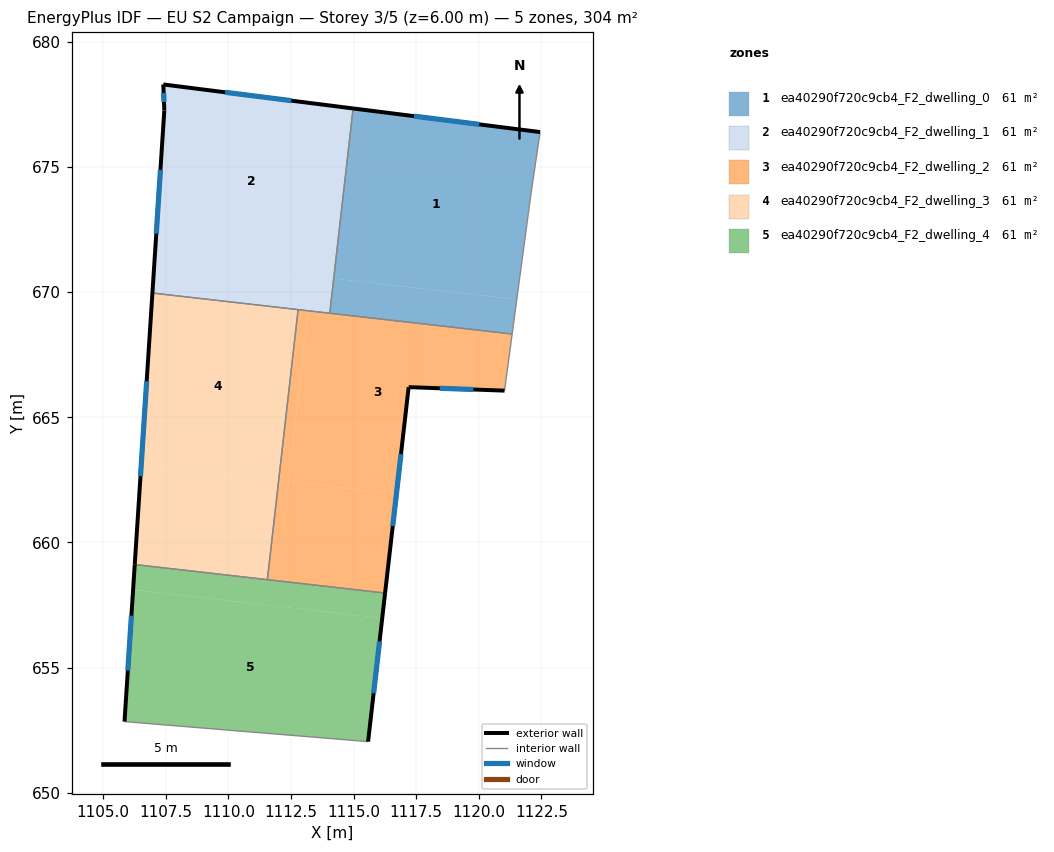
=== STOREY PLAN SPEC (per zone: floor XY polygon, exterior-wall plan segments, windows/doors) ===
zone 1: ea40290f720c9cb4_F2_dwelling_0  (60.7 m²)
  floor: (1122.45, 676.39) (1122.09, 673.95) (1121.52, 669.71) (1114.21, 670.54) (1114.98, 677.34)
  floor: (1121.52, 669.71) (1121.33, 668.33) (1114.05, 669.16) (1114.21, 670.54)
  exterior wall: (1122.45, 676.39) – (1114.98, 677.34)  [7.5 m]
    window: (1120.02, 676.70) – (1117.41, 677.03)  [2.8 m²]
  interior walls: 4
zone 2: ea40290f720c9cb4_F2_dwelling_1  (60.7 m²)
  floor: (1114.96, 677.34) (1114.19, 670.55) (1107.06, 671.36) (1107.44, 677.25) (1107.40, 678.29)
  floor: (1114.98, 677.34) (1114.21, 670.54) (1114.19, 670.55) (1114.96, 677.34)
  floor: (1113.34, 670.64) (1113.18, 669.26) (1106.97, 669.96) (1107.06, 671.36)
  floor: (1114.21, 670.54) (1114.05, 669.16) (1113.18, 669.26) (1113.34, 670.64)
  exterior wall: (1107.44, 677.25) – (1106.96, 669.96)  [7.3 m]
    window: (1107.29, 674.88) – (1107.12, 672.34)  [2.7 m²]
  exterior wall: (1107.40, 678.29) – (1107.44, 677.25)  [1.0 m]
    window: (1107.41, 677.96) – (1107.43, 677.59)  [0.4 m²]
  exterior wall: (1114.98, 677.34) – (1107.40, 678.29)  [7.6 m]
    window: (1112.52, 677.65) – (1109.87, 677.98)  [2.8 m²]
  interior walls: 3
zone 3: ea40290f720c9cb4_F2_dwelling_2  (60.7 m²)
  floor: (1121.33, 668.33) (1121.03, 666.07) (1117.20, 666.21) (1116.71, 661.94) (1112.40, 662.43) (1113.18, 669.26)
  floor: (1116.71, 661.94) (1116.26, 657.98) (1111.56, 658.52) (1112.01, 662.47)
  floor: (1113.18, 669.26) (1112.40, 662.43) (1112.01, 662.47) (1112.78, 669.30)
  exterior wall: (1117.20, 666.21) – (1121.03, 666.07)  [3.8 m]
    window: (1118.45, 666.16) – (1119.78, 666.11)  [1.4 m²]
  exterior wall: (1116.26, 657.98) – (1117.20, 666.21)  [8.3 m]
    window: (1116.57, 660.65) – (1116.89, 663.53)  [3.0 m²]
  interior walls: 5
zone 4: ea40290f720c9cb4_F2_dwelling_3  (60.7 m²)
  floor: (1112.79, 669.30) (1112.01, 662.47) (1106.52, 663.10) (1106.97, 669.96)
  floor: (1112.01, 662.47) (1111.56, 658.52) (1106.26, 659.12) (1106.52, 663.10)
  exterior wall: (1106.96, 669.96) – (1106.26, 659.12)  [10.9 m]
    window: (1106.74, 666.44) – (1106.49, 662.65)  [4.0 m²]
  interior walls: 3
zone 5: ea40290f720c9cb4_F2_dwelling_4  (60.7 m²)
  floor: (1116.26, 657.98) (1116.14, 656.98) (1106.19, 658.11) (1106.26, 659.12)
  floor: (1116.14, 656.98) (1115.58, 652.04) (1105.85, 652.84) (1106.19, 658.11)
  exterior wall: (1106.26, 659.12) – (1105.85, 652.84)  [6.3 m]
    window: (1106.13, 657.08) – (1105.98, 654.89)  [2.3 m²]
  exterior wall: (1115.58, 652.04) – (1116.26, 657.98)  [6.0 m]
    window: (1115.80, 653.97) – (1116.04, 656.05)  [2.2 m²]
  interior walls: 3

=== DERIVED (storey summary) ===
Building: EU S2 Campaign
Storey: 3 of 5  (floor level z = 6.00 m)
Storey gross floor area: 303.7 m²
Zones on this storey: 5
  - ea40290f720c9cb4_F2_dwelling_0: floor 60.7 m²; exterior wall 7.5 m (22.6 m²); 1 window(s) 2.8 m²; WWR 12.2%
  - ea40290f720c9cb4_F2_dwelling_1: floor 60.7 m²; exterior wall 16.0 m (48.0 m²); 3 window(s) 5.9 m²; WWR 12.2%
  - ea40290f720c9cb4_F2_dwelling_2: floor 60.7 m²; exterior wall 12.1 m (36.3 m²); 2 window(s) 4.4 m²; WWR 12.2%
  - ea40290f720c9cb4_F2_dwelling_3: floor 60.7 m²; exterior wall 10.9 m (32.6 m²); 1 window(s) 4.0 m²; WWR 12.2%
  - ea40290f720c9cb4_F2_dwelling_4: floor 60.7 m²; exterior wall 12.3 m (36.8 m²); 2 window(s) 4.5 m²; WWR 12.2%
Zone adjacency (shared interzone walls):
  - ea40290f720c9cb4_F2_dwelling_0 ↔ ea40290f720c9cb4_F2_dwelling_1
  - ea40290f720c9cb4_F2_dwelling_0 ↔ ea40290f720c9cb4_F2_dwelling_2
  - ea40290f720c9cb4_F2_dwelling_1 ↔ ea40290f720c9cb4_F2_dwelling_2
  - ea40290f720c9cb4_F2_dwelling_1 ↔ ea40290f720c9cb4_F2_dwelling_3
  - ea40290f720c9cb4_F2_dwelling_2 ↔ ea40290f720c9cb4_F2_dwelling_3
  - ea40290f720c9cb4_F2_dwelling_2 ↔ ea40290f720c9cb4_F2_dwelling_4
  - ea40290f720c9cb4_F2_dwelling_3 ↔ ea40290f720c9cb4_F2_dwelling_4